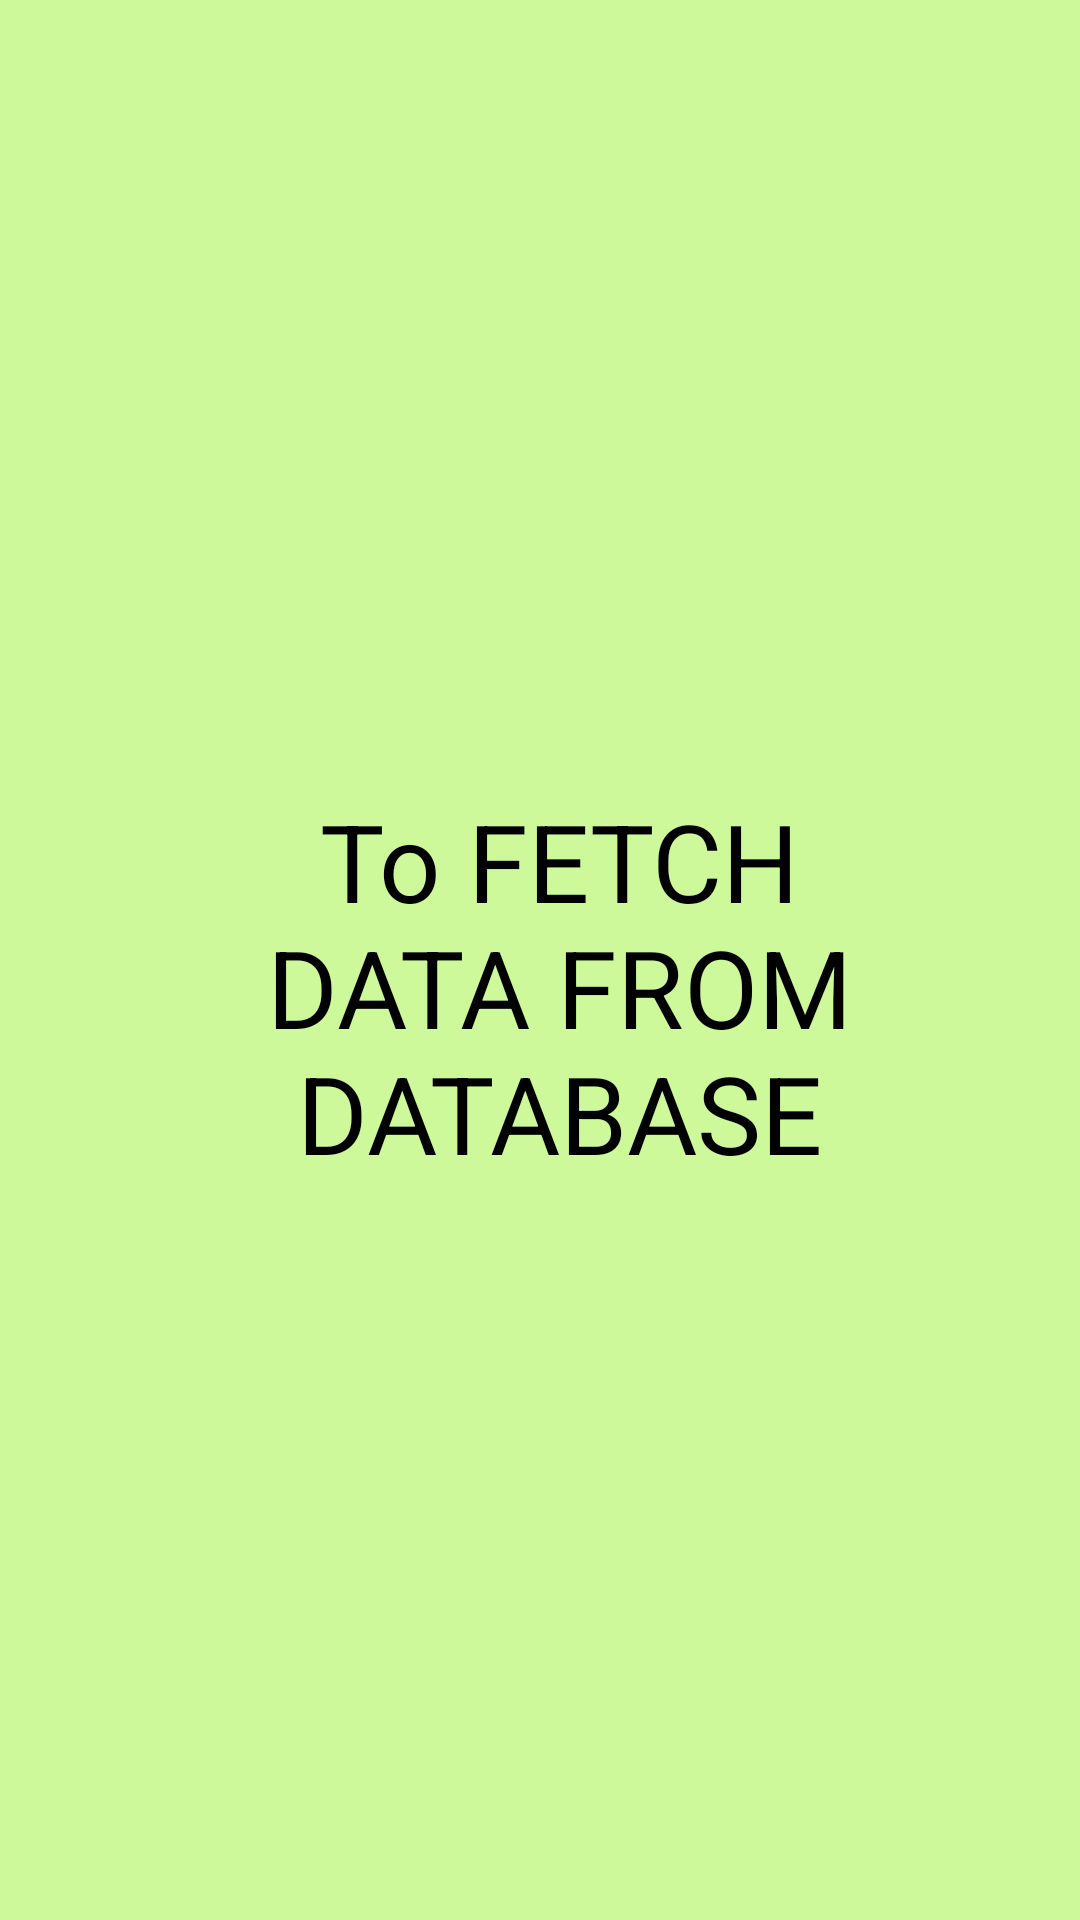

The Android layout XML behind this screen, and the referenced resources:
<!-- AndroidManifest.xml: application theme AppTheme -->
<!-- res/layout/fragment_timeline.xml -->
<?xml version="1.0" encoding="utf-8"?>
<RelativeLayout xmlns:android="http://schemas.android.com/apk/res/android"
    android:layout_width="match_parent"
    android:layout_height="match_parent"
    android:background="#B2BAF972">


    <TextView
        android:id="@+id/textView"
        android:layout_width="254dp"
        android:layout_height="245dp"
        android:layout_alignParentStart="true"
        android:layout_alignParentLeft="true"
        android:layout_alignParentTop="true"
        android:layout_alignParentEnd="true"
        android:layout_alignParentRight="true"
        android:layout_alignParentBottom="true"
        android:layout_marginStart="85dp"
        android:layout_marginLeft="85dp"
        android:layout_marginTop="216dp"
        android:layout_marginEnd="72dp"
        android:layout_marginRight="72dp"
        android:layout_marginBottom="198dp"
        android:gravity="center"
        android:text="To FETCH DATA FROM DATABASE"
        android:textColor="#000000"
        android:textSize="36sp" />
</RelativeLayout>
<!-- resources referenced by this layout -->
<resources>
  <style name="AppTheme" parent="Theme.AppCompat.Light.NoActionBar">
          
          <item name="colorPrimary">#B2FF59</item>
          <item name="colorPrimaryDark">@color/colorPrimaryDark</item>
          <item name="colorAccent">@color/colorAccent</item>
      </style>
  <color name="colorPrimaryDark">#5DA617</color>
  <color name="colorAccent">#03DAC5</color>
</resources>
